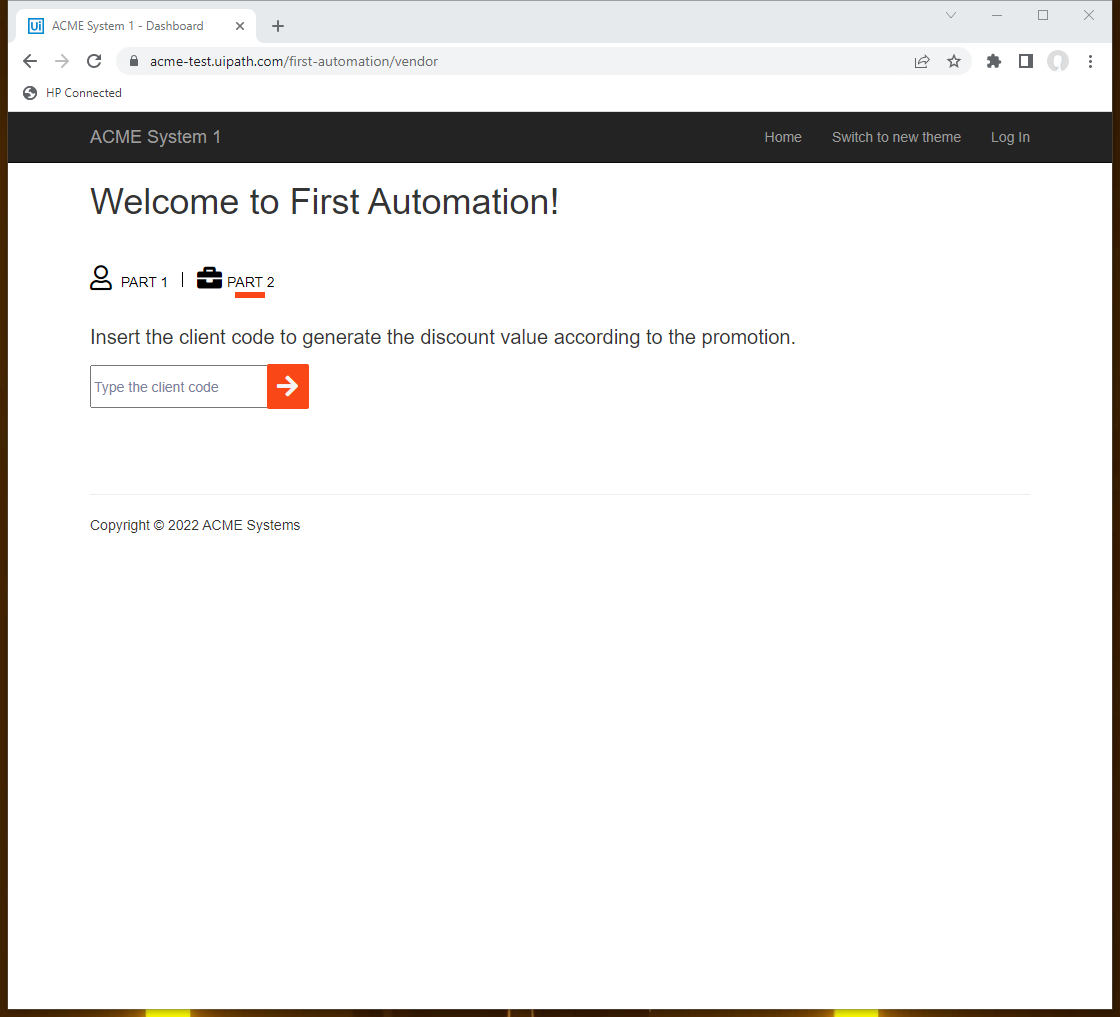
Task: First automation project using Google Workspace, checking customer discounts.
Workflow: Main

Step 1: Use Browser Chrome: ACME System 1 - Dashboard in window 'ACME System 1 - Dashboard' (chrome.exe)
